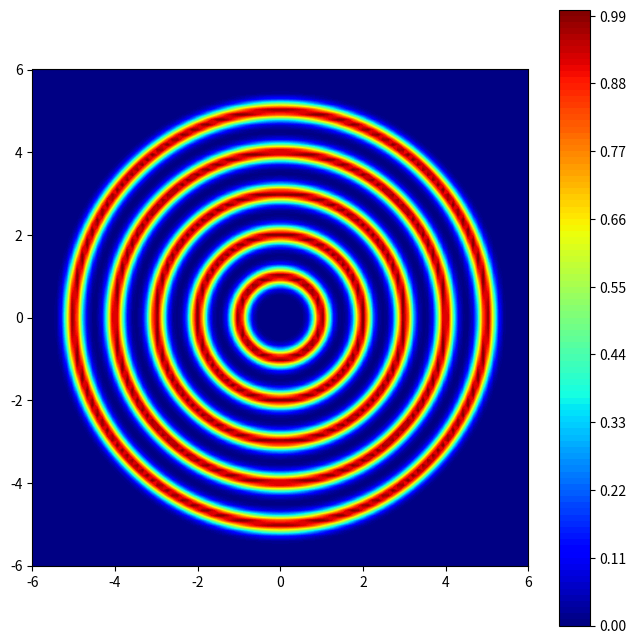

Write Python code to recreate this figure.
import math
import numpy as np
import matplotlib.pyplot as plt
import random

def U_ring5(x,y):
    divide = 0.04
    u_1 = (math.sqrt(x**2 + y**2) - 1)**2 / divide
    u_2 = (math.sqrt(x**2 + y**2) - 2)**2 / divide
    u_3 = (math.sqrt(x**2 + y**2) - 3)**2 / divide
    u_4 = (math.sqrt(x**2 + y**2) - 4)**2 / divide
    u_5 = (math.sqrt(x**2 + y**2) - 5)**2 / divide
    return min(u_1, u_2, u_3, u_4, u_5)

def sampling_from_U_ring5(n_sample):
    x_range = (-6,6)
    y_range = (-6,6)
    random_points = [(random.uniform(*x_range), random.uniform(*y_range)) for _ in range(n_sample)]
    energies = [math.exp(-U_ring5(x, y)) for x, y in random_points]
    plt.figure(figsize=(8, 8))
    plt.xlim(x_range)
    plt.ylim(y_range)
    plt.scatter([x for x, y in random_points], [y for x, y in random_points], c=energies, cmap='jet')
    plt.colorbar()
    plt.show()

def plot_U_ring5():
    x = np.linspace(-6, 6, 100)
    y = np.linspace(-6, 6, 100)
    X, Y = np.meshgrid(x, y)
    Z = np.array([[math.exp(-U_ring5(x, y)) for x, y in zip(x_row, y_row)] for x_row, y_row in zip(X, Y)])
    fig, ax = plt.subplots(figsize=(8, 8))
    ax.set_xlim(-6, 6)
    ax.set_ylim(-6, 6)
    ax.set_box_aspect(1)
    c = ax.contourf(X, Y, Z, levels=100, cmap='jet')
    plt.colorbar(c, ax=ax)
    plt.show()


# sampling_from_U_ring5(10000)
plot_U_ring5()